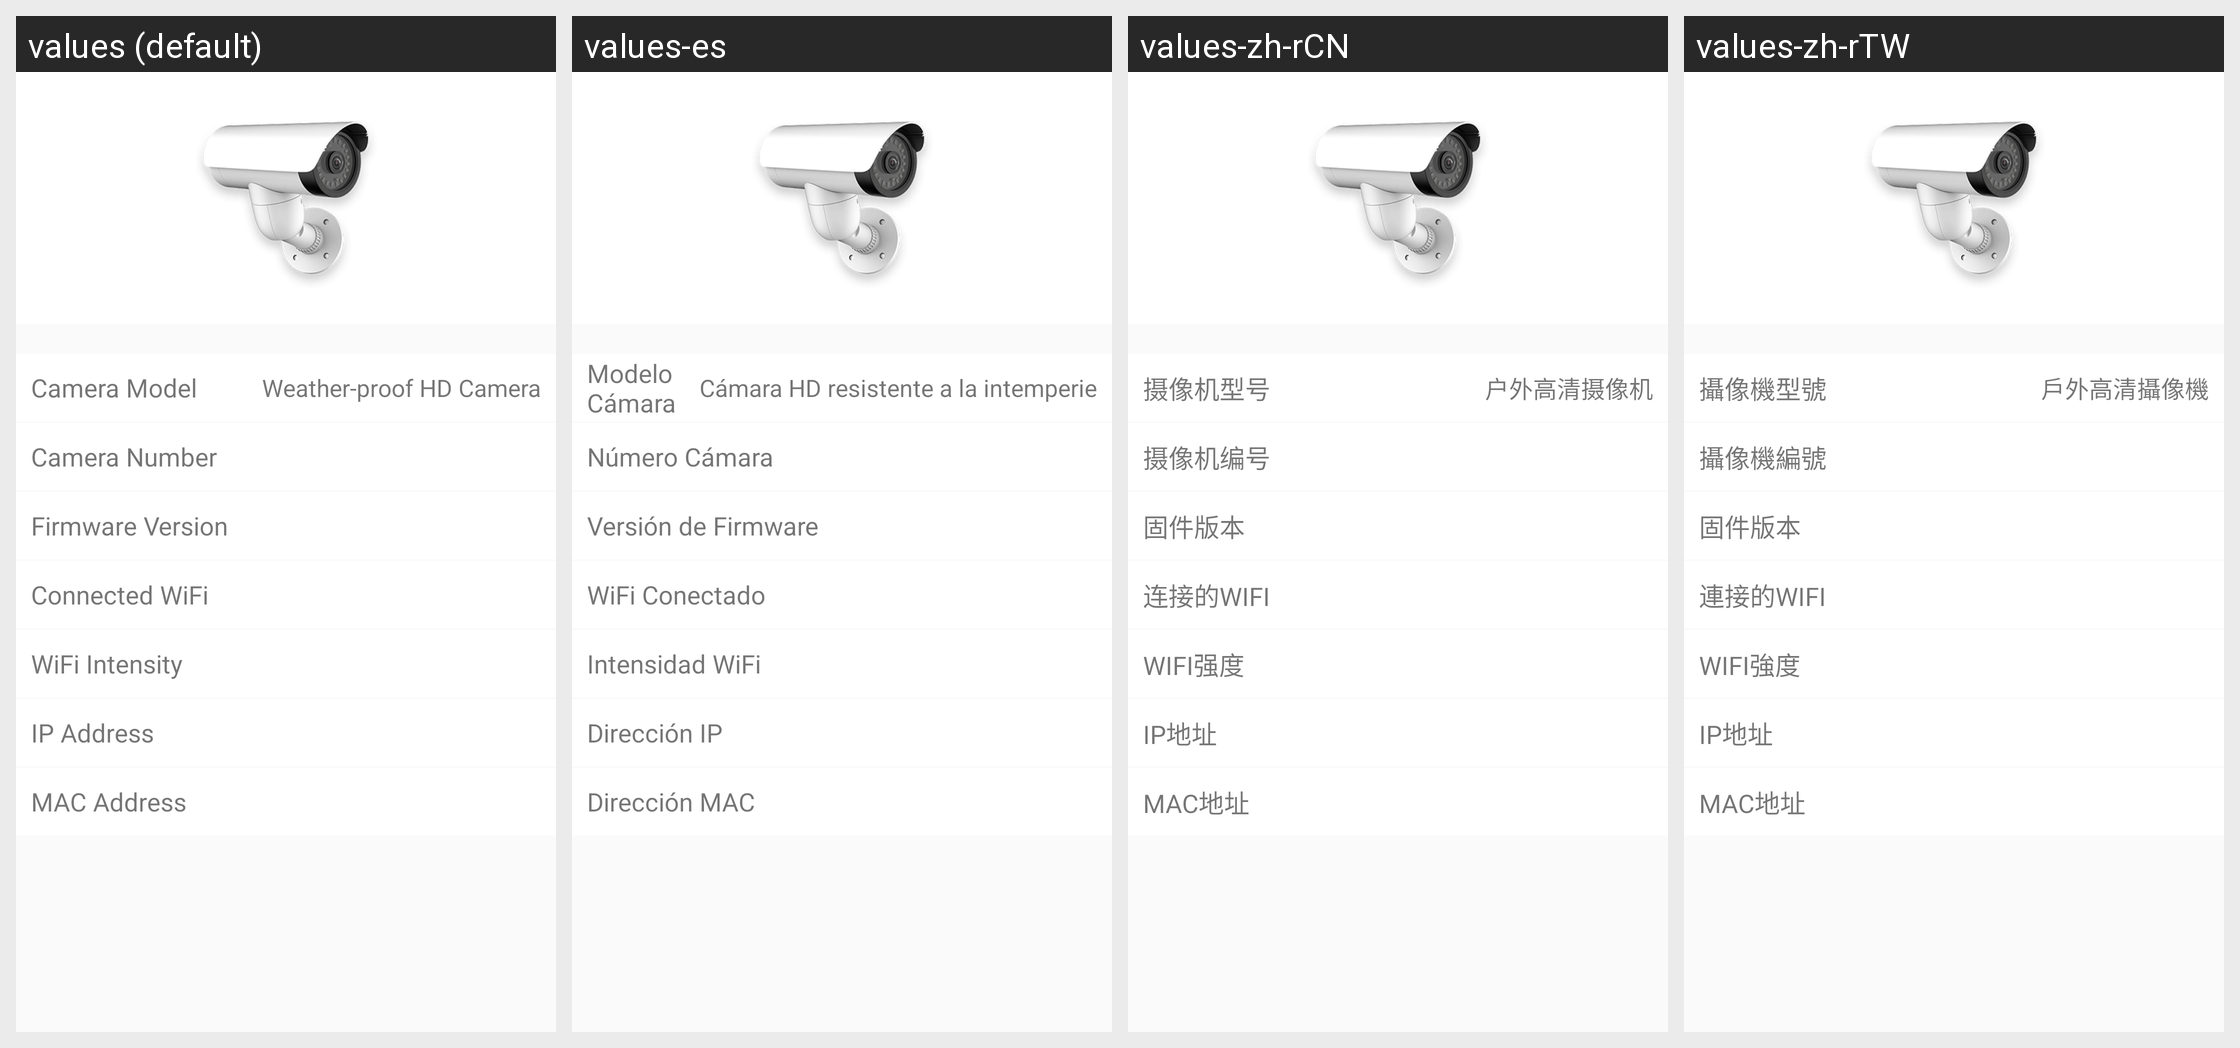

Here is an Android app screen in its default locale and in the app's own translations. Write out the translated-string differences for the strings that appear on this screen.
Android screen res/layout/activity_outdoor_information.xml rendered under 4 locales, left to right: values (default), values-es, values-zh-rCN, values-zh-rTW. Device: Nexus 5 (rendered at 1080×1920; each locale shown at half size, 540×960, under a caption strip naming it); theme AppTheme.
Other locales in the repository, not shown: values-iw-rIL, values-ja, values-ko.
Strings drawn on this screen, with the default value and each locale's value (text and hints the layout hard-codes, and strings that could not be matched under every locale, appear in the picture but are not listed):

Camera_Type
  values: Camera Model
  values-es: Modelo Cámara
  values-zh-rCN: 摄像机型号
  values-zh-rTW: 攝像機型號

Device_Default_Name_CMICA5
  values: Weather-proof HD Camera
  values-es: Cámara HD resistente a la intemperie
  values-zh-rCN: 户外高清摄像机
  values-zh-rTW: 戶外高清攝像機

Camera_Number
  values: Camera Number
  values-es: Número Cámara
  values-zh-rCN: 摄像机编号
  values-zh-rTW: 攝像機編號

Firmware_Version
  values: Firmware Version
  values-es: Versión de Firmware
  values-zh-rCN: 固件版本
  values-zh-rTW: 固件版本

WIFI_Connected
  values: Connected WiFi
  values-es: WiFi Conectado
  values-zh-rCN: 连接的WIFI
  values-zh-rTW: 連接的WIFI

WIFI_Strength
  values: WiFi Intensity
  values-es: Intensidad WiFi
  values-zh-rCN: WIFI强度
  values-zh-rTW: WIFI強度

IP_Location
  values: IP Address
  values-es: Dirección IP
  values-zh-rCN: IP地址
  values-zh-rTW: IP地址

MAC_Location
  values: MAC Address
  values-es: Dirección MAC
  values-zh-rCN: MAC地址
  values-zh-rTW: MAC地址
